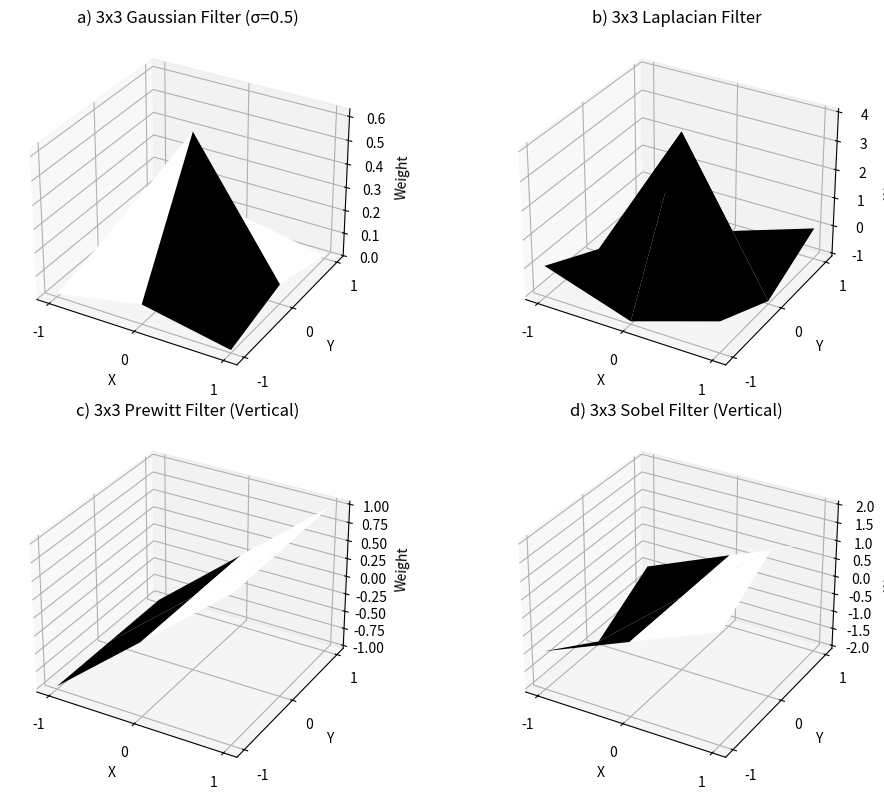

Here is the Python script that generated this plot:
import numpy as np
import matplotlib.pyplot as plt
from mpl_toolkits.mplot3d import Axes3D

def plot_filter(ax, filter_matrix, title):
    """
    Helper function to display a 3x3 filter as a 3D surface plot.
    """
    # Create a 3x3 grid of coordinates for the plot
    x = np.arange(-1, 2)
    y = np.arange(-1, 2)
    X, Y = np.meshgrid(x, y)

    # Create the surface plot
    ax.plot_surface(X, Y, filter_matrix, cmap='grey')
    ax.set_title(title)
    ax.set_xlabel('X')
    ax.set_ylabel('Y')
    ax.set_zlabel('Weight')
    # Set ticks to correspond to matrix indices
    ax.set_xticks(np.arange(-1, 2))
    ax.set_yticks(np.arange(-1, 2))


# --- a) 3x3 Gaussian filter with standard deviation 0.5 ---
sigma = 0.5
size = 3
# Create a grid of coordinates from -(size//2) to size//2
grid = np.linspace(-(size // 2), size // 2, size)
x, y = np.meshgrid(grid, grid)

# Calculate the Gaussian function
gaussian_filter = np.exp(-(x**2 + y**2) / (2 * sigma**2))
# Normalize the filter so that the sum of all elements is 1
gaussian_filter /= np.sum(gaussian_filter)


# --- b) 3x3 Laplacian filter with center value = 4 ---
# This is the negative of the standard Laplacian operator
laplacian_filter = np.array([
    [0, -1, 0],
    [-1, 4, -1],
    [0, -1, 0]
])


# --- c) 3x3 Prewitt filter for vertical edges ---
# This filter detects horizontal gradients (vertical lines)
prewitt_vertical = np.array([
    [-1, 0, 1],
    [-1, 0, 1],
    [-1, 0, 1]
])


# --- d) 3x3 Sobel filter for vertical edges ---
# Similar to Prewitt, but with more weight on the center row
sobel_vertical = np.array([
    [-1, 0, 1],
    [-2, 0, 2],
    [-1, 0, 1]
])


# --- Print the generated filters ---
print("a) 3x3 Gaussian Filter (sigma=0.5):\n", np.round(gaussian_filter, 3), "\n")
print("b) 3x3 Laplacian Filter (center=4):\n", laplacian_filter, "\n")
print("c) 3x3 Prewitt Filter (vertical edges):\n", prewitt_vertical, "\n")
print("d) 3x3 Sobel Filter (vertical edges):\n", sobel_vertical, "\n")


# --- Plotting all filters ---
fig = plt.figure(figsize=(11, 8))

# Plot Gaussian filter
ax1 = fig.add_subplot(2, 2, 1, projection='3d')
plot_filter(ax1, gaussian_filter, 'a) 3x3 Gaussian Filter (σ=0.5)')

# Plot Laplacian filter
ax2 = fig.add_subplot(2, 2, 2, projection='3d')
plot_filter(ax2, laplacian_filter, 'b) 3x3 Laplacian Filter')

# Plot Prewitt filter
ax3 = fig.add_subplot(2, 2, 3, projection='3d')
plot_filter(ax3, prewitt_vertical, 'c) 3x3 Prewitt Filter (Vertical)')

# Plot Sobel filter
ax4 = fig.add_subplot(2, 2, 4, projection='3d')
plot_filter(ax4, sobel_vertical, 'd) 3x3 Sobel Filter (Vertical)')

plt.tight_layout()
plt.show()

